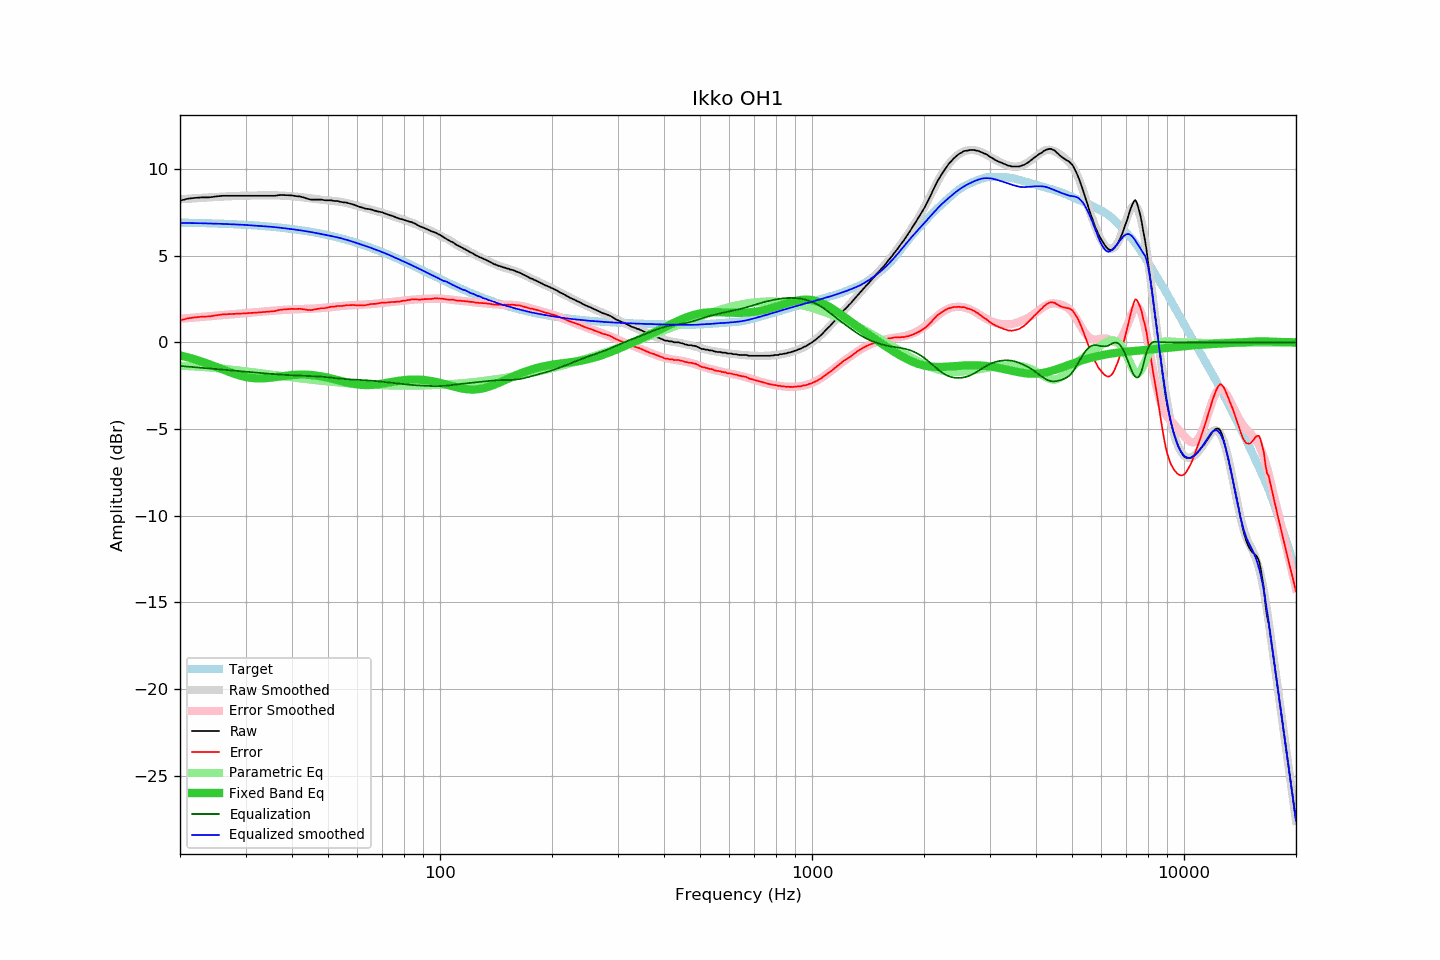

Source data for this figure (header and first rows):
frequency, raw, error, smoothed, error_smoothed, equalization, parametric_eq, equalized_raw, equalized_smoothed, target
20, 8.18, 1.27, 8.25, 1.36, -1.36, -0.75, 6.81, 6.89, 6.91
21, 8.29, 1.38, 8.28, 1.40, -1.40, -0.86, 6.89, 6.89, 6.90
22, 8.34, 1.44, 8.31, 1.44, -1.44, -0.99, 6.90, 6.88, 6.89
23, 8.37, 1.49, 8.34, 1.47, -1.47, -1.12, 6.89, 6.87, 6.88
24, 8.37, 1.50, 8.37, 1.51, -1.51, -1.27, 6.86, 6.86, 6.87
25, 8.42, 1.56, 8.39, 1.54, -1.54, -1.41, 6.88, 6.85, 6.86
26, 8.46, 1.61, 8.41, 1.57, -1.57, -1.56, 6.88, 6.83, 6.84
27, 8.46, 1.63, 8.43, 1.60, -1.60, -1.69, 6.85, 6.82, 6.83
28, 8.46, 1.64, 8.44, 1.63, -1.63, -1.82, 6.82, 6.81, 6.81
29, 8.46, 1.66, 8.45, 1.66, -1.66, -1.92, 6.79, 6.79, 6.80
30, 8.46, 1.68, 8.47, 1.69, -1.69, -2.00, 6.76, 6.77, 6.78
31, 8.46, 1.69, 8.47, 1.72, -1.72, -2.05, 6.74, 6.75, 6.76
32, 8.46, 1.71, 8.47, 1.74, -1.74, -2.07, 6.71, 6.73, 6.74
33, 8.46, 1.74, 8.48, 1.77, -1.77, -2.08, 6.69, 6.71, 6.72
34, 8.46, 1.76, 8.48, 1.79, -1.79, -2.06, 6.66, 6.69, 6.70
35, 8.46, 1.78, 8.48, 1.81, -1.81, -2.04, 6.64, 6.67, 6.68
36, 8.46, 1.81, 8.48, 1.84, -1.84, -2.01, 6.62, 6.64, 6.65
37, 8.50, 1.87, 8.47, 1.86, -1.86, -1.97, 6.64, 6.62, 6.62
38, 8.50, 1.90, 8.46, 1.87, -1.87, -1.94, 6.62, 6.59, 6.60
39, 8.49, 1.92, 8.45, 1.89, -1.89, -1.91, 6.60, 6.56, 6.57
40, 8.48, 1.94, 8.43, 1.90, -1.90, -1.89, 6.58, 6.53, 6.54
41, 8.44, 1.93, 8.41, 1.91, -1.91, -1.87, 6.53, 6.50, 6.51
42, 8.42, 1.94, 8.38, 1.92, -1.92, -1.86, 6.50, 6.47, 6.48
43, 8.36, 1.91, 8.36, 1.93, -1.93, -1.86, 6.43, 6.43, 6.45
44, 8.29, 1.87, 8.33, 1.93, -1.93, -1.87, 6.35, 6.40, 6.41
45, 8.24, 1.86, 8.31, 1.94, -1.94, -1.88, 6.29, 6.36, 6.38
46, 8.24, 1.90, 8.28, 1.95, -1.95, -1.90, 6.28, 6.32, 6.34
47, 8.24, 1.93, 8.25, 1.97, -1.97, -1.93, 6.27, 6.28, 6.30
48, 8.24, 1.97, 8.23, 1.98, -1.98, -1.96, 6.26, 6.25, 6.26
49, 8.20, 1.97, 8.21, 2.00, -2.00, -2.00, 6.20, 6.21, 6.22
50, 8.20, 2.01, 8.19, 2.02, -2.02, -2.04, 6.18, 6.17, 6.18
51, 8.20, 2.05, 8.17, 2.04, -2.04, -2.08, 6.16, 6.13, 6.14
52, 8.16, 2.06, 8.15, 2.06, -2.06, -2.13, 6.10, 6.10, 6.10
53, 8.16, 2.10, 8.13, 2.08, -2.08, -2.18, 6.08, 6.06, 6.06
54, 8.11, 2.10, 8.11, 2.09, -2.09, -2.22, 6.01, 6.02, 6.01
55, 8.08, 2.11, 8.08, 2.11, -2.11, -2.27, 5.97, 5.97, 5.97
56, 8.07, 2.15, 8.04, 2.12, -2.12, -2.31, 5.95, 5.92, 5.92
57, 8.02, 2.14, 8.00, 2.13, -2.13, -2.34, 5.88, 5.87, 5.87
58, 7.98, 2.15, 7.96, 2.14, -2.14, -2.38, 5.84, 5.82, 5.82
59, 7.93, 2.15, 7.92, 2.15, -2.15, -2.41, 5.78, 5.77, 5.78
60, 7.86, 2.13, 7.87, 2.16, -2.16, -2.43, 5.70, 5.72, 5.73
61, 7.81, 2.13, 7.83, 2.16, -2.16, -2.45, 5.64, 5.67, 5.68
62, 7.77, 2.14, 7.79, 2.17, -2.17, -2.46, 5.59, 5.62, 5.63
63, 7.72, 2.14, 7.75, 2.18, -2.18, -2.46, 5.54, 5.57, 5.57
64, 7.70, 2.17, 7.71, 2.19, -2.19, -2.46, 5.51, 5.52, 5.52
65, 7.68, 2.21, 7.67, 2.20, -2.20, -2.46, 5.47, 5.46, 5.47
66, 7.64, 2.22, 7.63, 2.22, -2.22, -2.45, 5.42, 5.41, 5.42
67, 7.59, 2.22, 7.59, 2.23, -2.23, -2.44, 5.36, 5.36, 5.37
68, 7.56, 2.24, 7.55, 2.24, -2.24, -2.42, 5.31, 5.31, 5.31
69, 7.53, 2.27, 7.51, 2.26, -2.26, -2.40, 5.27, 5.26, 5.26
70, 7.50, 2.29, 7.48, 2.27, -2.27, -2.38, 5.22, 5.20, 5.20
71, 7.45, 2.30, 7.44, 2.29, -2.29, -2.36, 5.16, 5.15, 5.15
72, 7.40, 2.30, 7.40, 2.30, -2.30, -2.33, 5.10, 5.10, 5.10
73, 7.35, 2.30, 7.35, 2.31, -2.31, -2.31, 5.03, 5.04, 5.04
74, 7.32, 2.33, 7.31, 2.33, -2.33, -2.29, 4.99, 4.98, 4.99
75, 7.27, 2.33, 7.27, 2.34, -2.34, -2.27, 4.93, 4.93, 4.93
76, 7.22, 2.34, 7.23, 2.35, -2.35, -2.25, 4.86, 4.87, 4.88
77, 7.18, 2.35, 7.19, 2.37, -2.37, -2.23, 4.81, 4.82, 4.83
78, 7.13, 2.35, 7.15, 2.38, -2.38, -2.21, 4.74, 4.77, 4.77
79, 7.11, 2.39, 7.11, 2.40, -2.40, -2.19, 4.71, 4.71, 4.72
... 553 more rows
